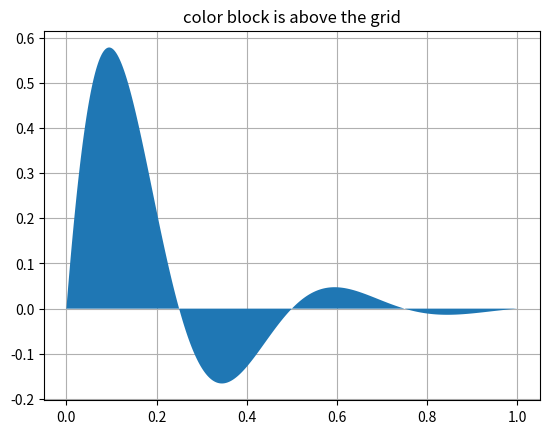
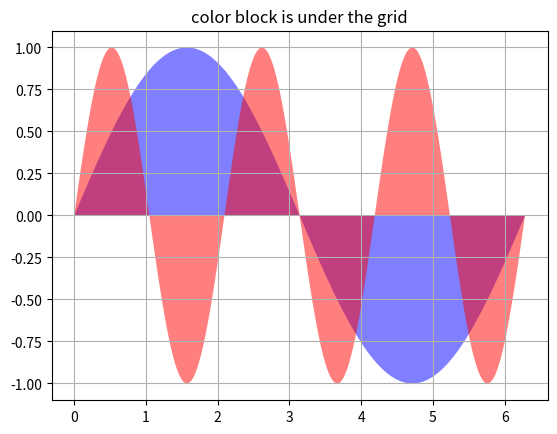

Write Python code to recreate these figures, in order.
import numpy as np
import matplotlib.pyplot as plt

x = np.linspace(0, 1, 500)
y = np.sin(4 * np.pi * x) * np.exp(-5 * x)

fig, ax = plt.subplots()

ax.fill(x, y, zorder=5.1)

####这个zorder啊，是表示一个状态，fill的zorder比较大，所以后渲染

#####fill()函数，画出filled polygons


ax.grid(True, zorder=5)#grid的zorder表较小，所以先渲染
#这样，我们看到的图就是填充好的色块在网格的上方
plt.title("color block is above the grid")



x = np.linspace(0, 2 * np.pi, 500)
y1 = np.sin(x)
y2 = np.sin(3 * x)

fig, ax = plt.subplots()
ax.fill(x, y1, 'b', x, y2, 'r', alpha=0.5, zorder=1)
ax.grid(True, zorder=2)
plt.title("color block is under the grid")


plt.savefig("filled plot.jpg")
plt.show()